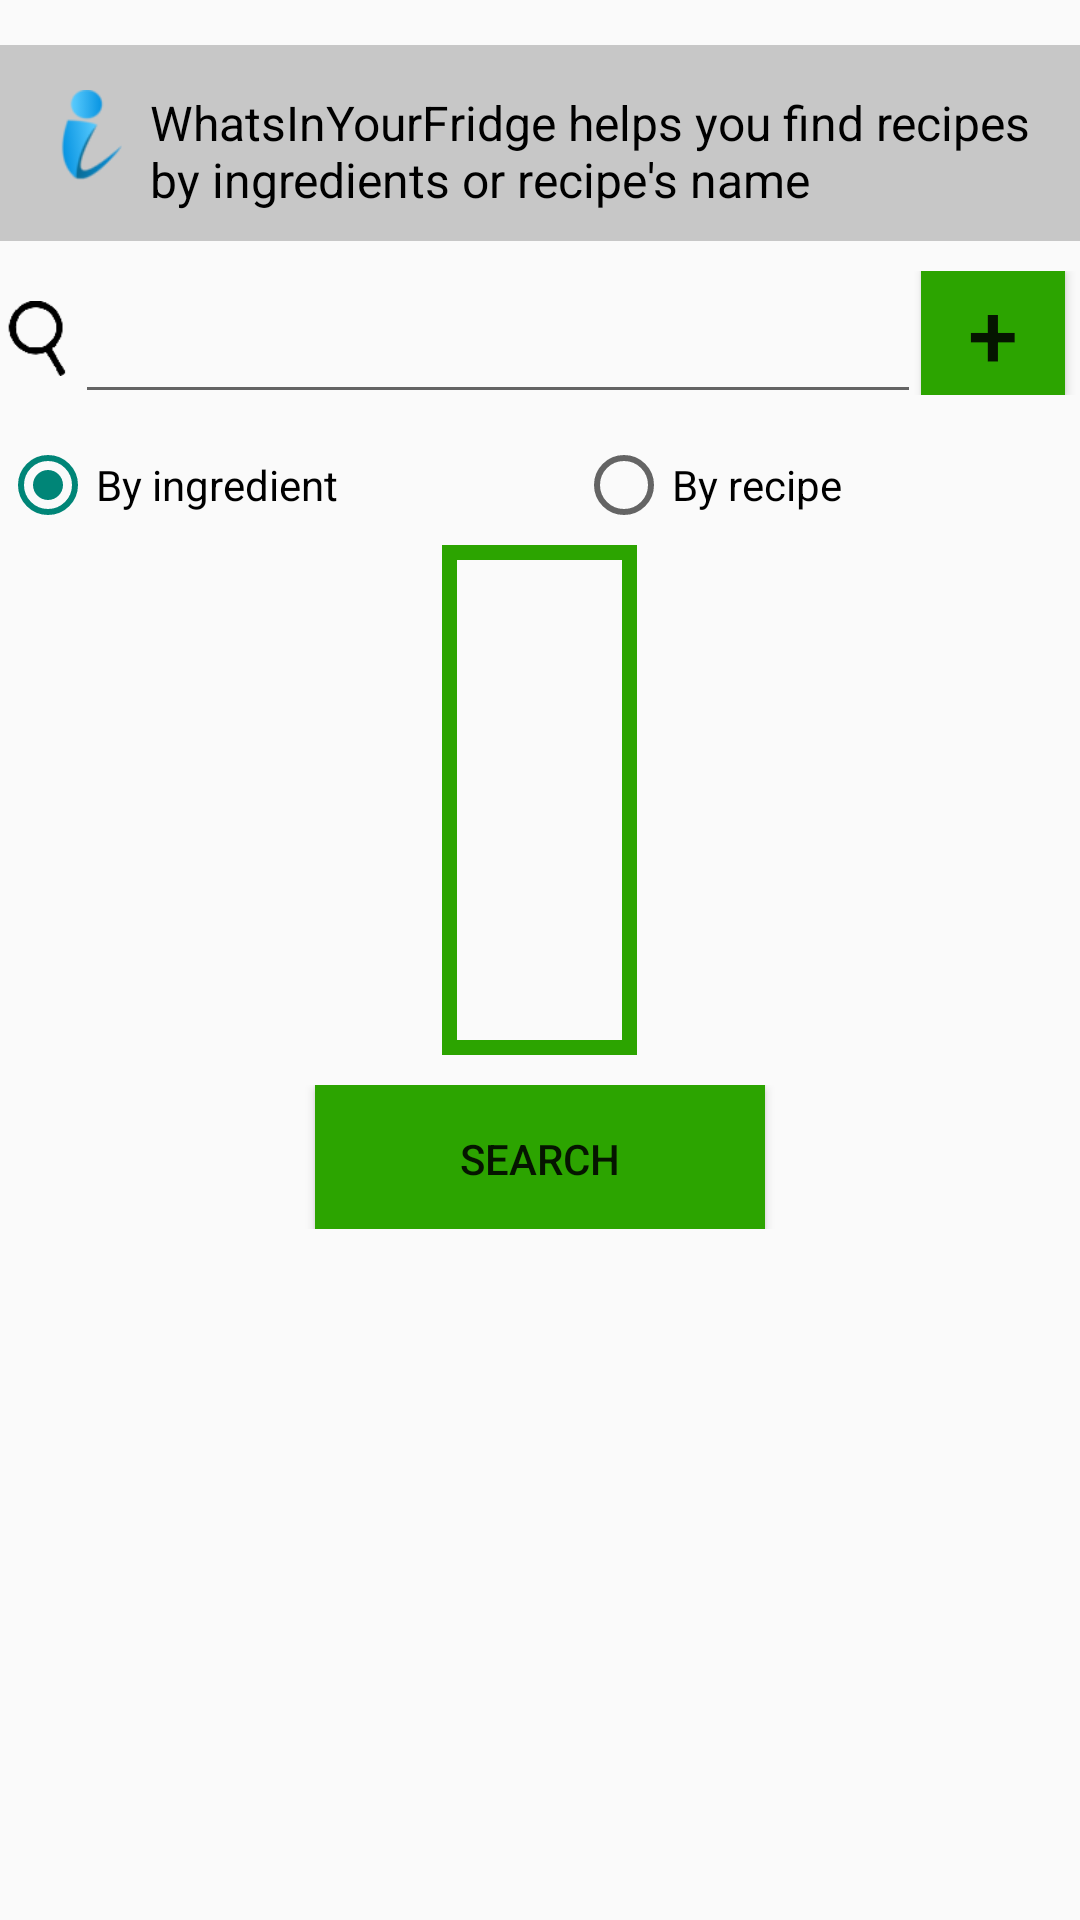

Here is an Android app screen rendered from its layout file. Give the layout XML and the strings, colors and styles it references.
<!-- AndroidManifest.xml: application theme Default -->
<!-- res/layout/search.xml -->
<?xml version="1.0" encoding="utf-8"?>
<LinearLayout xmlns:android="http://schemas.android.com/apk/res/android"
    xmlns:tools="http://schemas.android.com/tools"
    android:layout_width="match_parent"
    android:layout_height="match_parent"
    tools:context="com.example.dore.view1.MainActivityView1"
    android:orientation="vertical"
    android:weightSum="1">

    <LinearLayout
        android:orientation="horizontal"
        android:layout_width="match_parent"
        android:layout_height="wrap_content"
        android:paddingTop="15dp"
        android:paddingLeft="10dp"
        android:layout_marginTop="15dp"
        android:background="#667c7c7c">

        <ImageView
            android:layout_width="40dp"
            android:layout_height="30dp"
            android:id="@+id/imageView"
            android:src="@mipmap/i_logo" />

        <TextView
            android:layout_width="337dp"
            android:layout_height="60dp"
            android:text="@string/hint"
            android:singleLine="false"
            android:layout_weight="1"
            android:textSize="16dp"
            android:textColor="#000000"
            android:layout_marginBottom="-10dp" />
    </LinearLayout>

    <LinearLayout
        android:orientation="horizontal"
        android:layout_width="match_parent"
        android:layout_height="wrap_content"
        android:weightSum="1"
        android:layout_gravity="center_horizontal"
        android:layout_marginTop="10dp">

        <ImageView
            android:layout_width="25dp"
            android:layout_height="25dp"
            android:id="@+id/imageView4"
            android:src="@mipmap/search_bar"
            android:layout_marginTop="10dp" />

        <AutoCompleteTextView
            android:layout_width="278dp"
            android:layout_height="wrap_content"
            android:id="@+id/searchfield"
            android:hint=""
            android:layout_weight="1" />

        <Button
            android:layout_width="wrap_content"
            android:layout_height="match_parent"
            android:text="+"
            android:id="@+id/addButton"
            style="?android:attr/buttonStyleSmall"
            android:background="@color/colorApp"
            android:visibility="visible"
            android:textSize="30dp"
            android:layout_marginRight="5dp" />

    </LinearLayout>

    <RadioGroup
        android:layout_width="match_parent"
        android:layout_height="40dp"
        android:orientation="horizontal"
        android:layout_marginTop="10dp">

        <RadioButton
            android:layout_width="wrap_content"
            android:layout_height="match_parent"
            android:text="@string/byIngredient"
            android:clickable="true"
            android:checked="true"
            android:layout_gravity="left"
            android:layout_weight="1"
            android:phoneNumber="false"
            android:id="@+id/ingredientRadio" />

        <RadioButton
            android:layout_width="wrap_content"
            android:layout_height="match_parent"
            android:text="@string/byRecipe"
            android:id="@+id/recipeRadio"
            android:layout_weight="1"
            android:clickable="true"
            android:checked="false"
            android:layout_gravity="right" />
    </RadioGroup>

    <LinearLayout
        android:orientation="vertical"
        android:layout_width="wrap_content"
        android:layout_height="wrap_content"
        android:id="@+id/layoutFrame"
        android:visibility="visible"
        android:alwaysDrawnWithCache="false"
        android:animateLayoutChanges="false"
        android:animationCache="false"
        android:baselineAligned="false"
        android:duplicateParentState="false"
        android:keepScreenOn="false"
        android:textAlignment="gravity"
        android:background="@drawable/big_back"
        android:layout_gravity="center_horizontal"
        android:padding="10dp">

        <LinearLayout
            android:orientation="horizontal"
            android:layout_width="match_parent"
            android:layout_height="40dp"
            android:layout_marginLeft="10dp"
            android:layout_marginRight="10dp"
            android:id="@+id/layout1"
            android:visibility="invisible"
            android:gravity="center"
            android:layout_margin="5dp">

            <TextView
                android:layout_width="wrap_content"
                android:layout_height="match_parent"
                android:id="@+id/ingrView1"
                android:gravity="center"
                android:background="@color/ingButton"
                android:textStyle="bold"
                android:paddingLeft="5dp" />

            <Button
                android:layout_width="30dp"
                android:layout_height="40dp"
                android:text="x"
                android:id="@+id/delButton1"
                android:textColor="#e41b1b"
                android:background="@color/ingButton"
                android:textSize="20dp" />
        </LinearLayout>

        <LinearLayout
            android:orientation="horizontal"
            android:layout_width="match_parent"
            android:layout_height="40dp"
            android:clipToPadding="false"
            android:id="@+id/layout2"
            android:visibility="invisible"
            android:layout_marginLeft="10dp"
            android:layout_marginRight="10dp"
            android:gravity="center"
            android:layout_margin="5dp">

            <TextView
                android:layout_width="wrap_content"
                android:layout_height="match_parent"
                android:id="@+id/ingrView2"
                android:gravity="center"
                android:background="@color/ingButton"
                android:textStyle="bold" />

            <Button
                android:layout_width="30dp"
                android:layout_height="40dp"
                android:text="x"
                android:id="@+id/delButton2"
                android:textColor="#e41b1b"
                android:background="@color/ingButton"
                android:textSize="20dp"
                android:paddingLeft="5dp" />
        </LinearLayout>

        <LinearLayout
            android:orientation="horizontal"
            android:layout_width="match_parent"
            android:layout_height="40dp"
            android:layout_marginLeft="10dp"
            android:layout_marginRight="10dp"
            android:gravity="center"
            android:id="@+id/layout3"
            android:visibility="invisible"
            android:layout_margin="5dp">

            <TextView
                android:layout_width="wrap_content"
                android:layout_height="match_parent"
                android:id="@+id/ingrView3"
                android:gravity="center"
                android:background="@color/ingButton"
                android:textStyle="bold"
                android:paddingLeft="5dp" />

            <Button
                android:layout_width="30dp"
                android:layout_height="40dp"
                android:text="x"
                android:id="@+id/delButton3"
                android:textColor="#e41b1b"
                android:background="@color/ingButton"
                android:textSize="20dp" />
        </LinearLayout>
    </LinearLayout>

    <LinearLayout
        android:orientation="horizontal"
        android:layout_width="match_parent"
        android:layout_height="wrap_content"
        android:gravity="center"
        android:layout_marginTop="10dp"
        android:id="@+id/layoutSearchButton">

        <Button
            android:layout_width="150dp"
            android:layout_height="wrap_content"
            android:text="search"
            android:id="@+id/searchButton"
            android:layout_gravity="center_horizontal"
            android:layout_row="16"
            android:layout_column="1"
            android:gravity="center_horizontal"
            android:allowUndo="false"
            android:background="@color/colorApp"
            android:paddingTop="15dp" />
    </LinearLayout>

    <LinearLayout
        android:orientation="horizontal"
        android:layout_width="match_parent"
        android:layout_height="wrap_content"
        android:layout_gravity="center_horizontal"
        android:id="@+id/layoutProgressBar"
        android:gravity="center">

        <ProgressBar
            style="?android:attr/progressBarStyleLarge"
            android:layout_width="wrap_content"
            android:layout_height="wrap_content"
            android:id="@+id/searchProgressBar"
            android:visibility="invisible"
            android:layout_gravity="center_horizontal" />
    </LinearLayout>

</LinearLayout>
    
<!-- resources referenced by this layout -->
<resources>
  <color name="colorApp">#2ca400</color>
  <color name="ingButton">#c2c2c2</color>
  <!-- drawable big_back (drawable) -->
  <?xml version="1.0" encoding="utf-8"?>
  <shape xmlns:android="http://schemas.android.com/apk/res/android" android:shape="rectangle" >
      <solid android:color="@color/transparent" />
      <stroke android:width="5dip" android:color="@color/colorApp"/>
  </shape>
  <!-- mipmap i_logo: png bitmap (mipmap-hdpi, 2430 bytes) -->
  <!-- mipmap search_bar: png bitmap (mipmap-hdpi, 778 bytes) -->
  <string name="byIngredient">By ingredient</string>
  <string name="byRecipe">By recipe</string>
  <string name="hint">WhatsInYourFridge helps you find recipes by ingredients or recipe\'s name</string>
  <style name="Default" parent="Theme.AppCompat.Light" />
  <color name="transparent">@android:color/transparent</color>
</resources>
